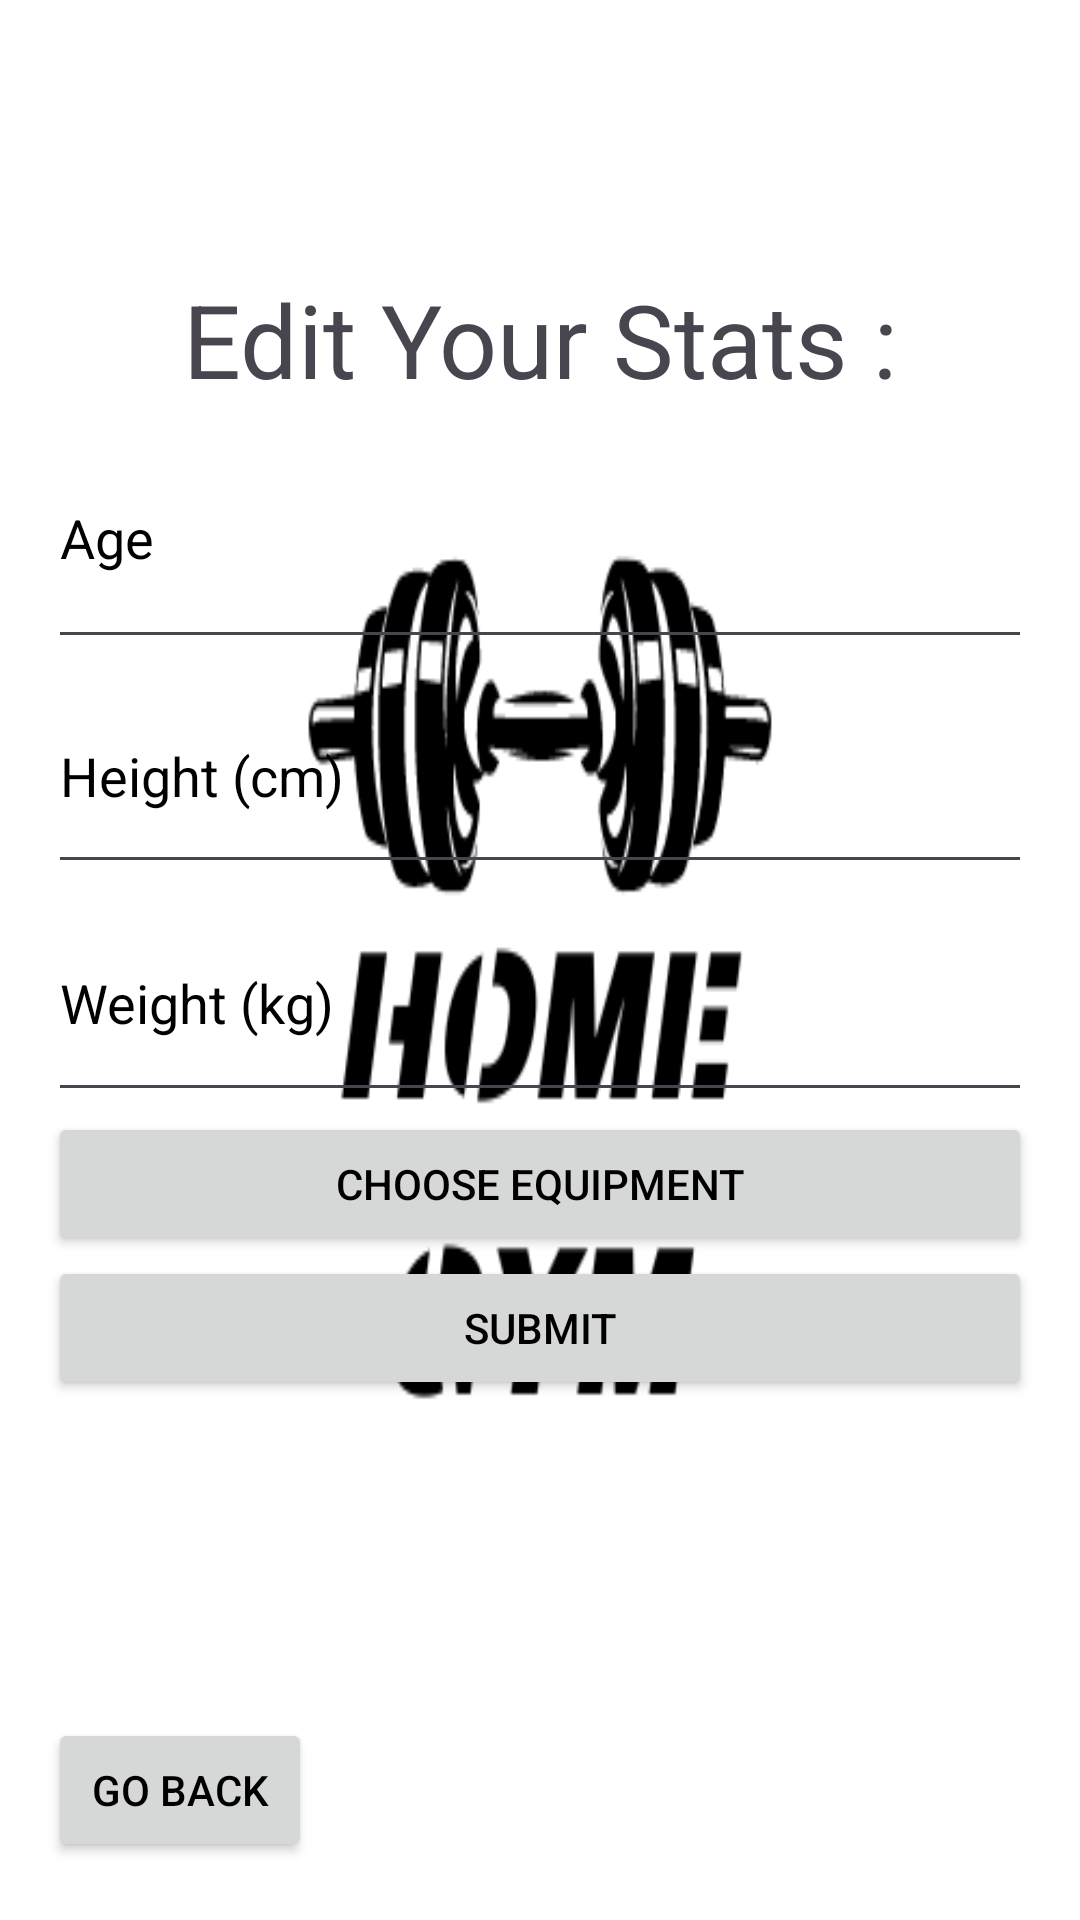

Write the Android layout XML for this screen, with the resource values it uses.
<!-- AndroidManifest.xml: application theme Theme.GymAppOrelAndNetanel -->
<!-- res/layout/my_info_activity.xml -->
<?xml version="1.0" encoding="utf-8"?>
<LinearLayout xmlns:android="http://schemas.android.com/apk/res/android"
    xmlns:app="http://schemas.android.com/apk/res-auto"
    android:layout_width="match_parent"
    android:layout_height="match_parent"
    android:background="@drawable/background"
    android:gravity="center"
    android:orientation="vertical"
    android:padding="16dp">

    <TextView
        android:id="@+id/my_info_headline"
        android:layout_width="match_parent"
        android:layout_height="187dp"
        android:gravity="bottom|center"
        android:text="Edit Your Stats :"
        android:textSize="34sp" />

    <LinearLayout
        android:layout_width="match_parent"
        android:layout_height="match_parent"
        android:orientation="vertical">

        <EditText
            android:id="@+id/editTextUpdateAge"
            android:layout_width="match_parent"
            android:layout_height="84dp"
            android:hint="Age"
            android:inputType="number"
            android:textColor="#000000"
            android:textColorHighlight="#000000"
            android:textColorHint="#000000"
            android:textColorLink="#000000" />

        <EditText
            android:id="@+id/editTextUpdateHeight"
            android:layout_width="match_parent"
            android:layout_height="75dp"
            android:hint="Height (cm)"
            android:inputType="numberDecimal"
            android:textColor="#000000"
            android:textColorHighlight="#000000"
            android:textColorHint="#000000"
            android:textColorLink="#000000" />

        <EditText
            android:id="@+id/editTextUpdateWeight"
            android:layout_width="match_parent"
            android:layout_height="76dp"
            android:hint="Weight (kg)"
            android:inputType="numberDecimal"
            android:textColor="#000000"
            android:textColorHighlight="#000000"
            android:textColorHint="#000000"
            android:textColorLink="#000000" />

        <Button
            android:id="@+id/equipment_list"
            android:layout_width="match_parent"
            android:layout_height="wrap_content"
            android:shadowColor="#000000"
            android:text="choose equipment"
            android:textColor="#000000"
            android:textColorHighlight="#000000"
            android:textColorHint="#000000"
            android:textColorLink="#000000"
            app:rippleColor="#000000"
            app:strokeColor="#000000" />

        <Button
            android:id="@+id/buttonSubmitUpdateInfo"
            android:layout_width="match_parent"
            android:layout_height="wrap_content"
            android:text="Submit"
            android:textColor="#000000" />

    </LinearLayout>

    <LinearLayout
        android:layout_width="match_parent"
        android:layout_height="135dp"
        android:orientation="horizontal">

        <Button
            android:id="@+id/buttonGoBack"
            android:layout_width="wrap_content"
            android:layout_height="wrap_content"
            android:layout_marginTop="16dp"
            android:gravity="center"
            android:onClick="onGoBackClick"
            android:text="Go Back"
            android:textColor="#000000" />
    </LinearLayout>

</LinearLayout>
<!-- resources referenced by this layout -->
<resources>
  <!-- drawable background: png bitmap (drawable, 19902 bytes) -->
  <style name="Theme.GymAppOrelAndNetanel" parent="Base.Theme.GymAppOrelAndNetanel" />
  <style name="Base.Theme.GymAppOrelAndNetanel" parent="Theme.Material3.DayNight.NoActionBar">
          
          
      </style>
</resources>
